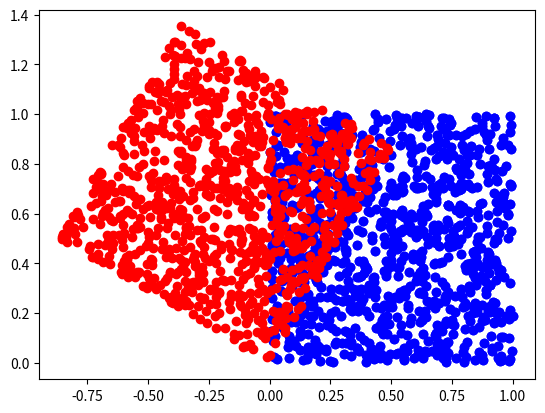

Write Python code to recreate this figure.
import numpy as np
from matplotlib import pyplot as plt

# dp=np.random.randint(-10,10,(50,2))
# dp=np.array([[j,0] for j in range(50)])
dp=np.random.uniform(0,1,(1000,2))
print(dp.shape)
plt.scatter(dp[:,0],dp[:,1],c='b')
plt.show()

rot=60
rad_rot=np.deg2rad(rot)
rot_mat=np.array([[np.cos(rad_rot),np.sin(rad_rot)],[-np.sin(rad_rot),np.cos(rad_rot)]])
print(rot_mat)
df_rot=np.dot(dp,rot_mat)
plt.scatter(dp[:,0],dp[:,1],c='b')
plt.scatter(df_rot[:,0],df_rot[:,1],c='r')
plt.show()

